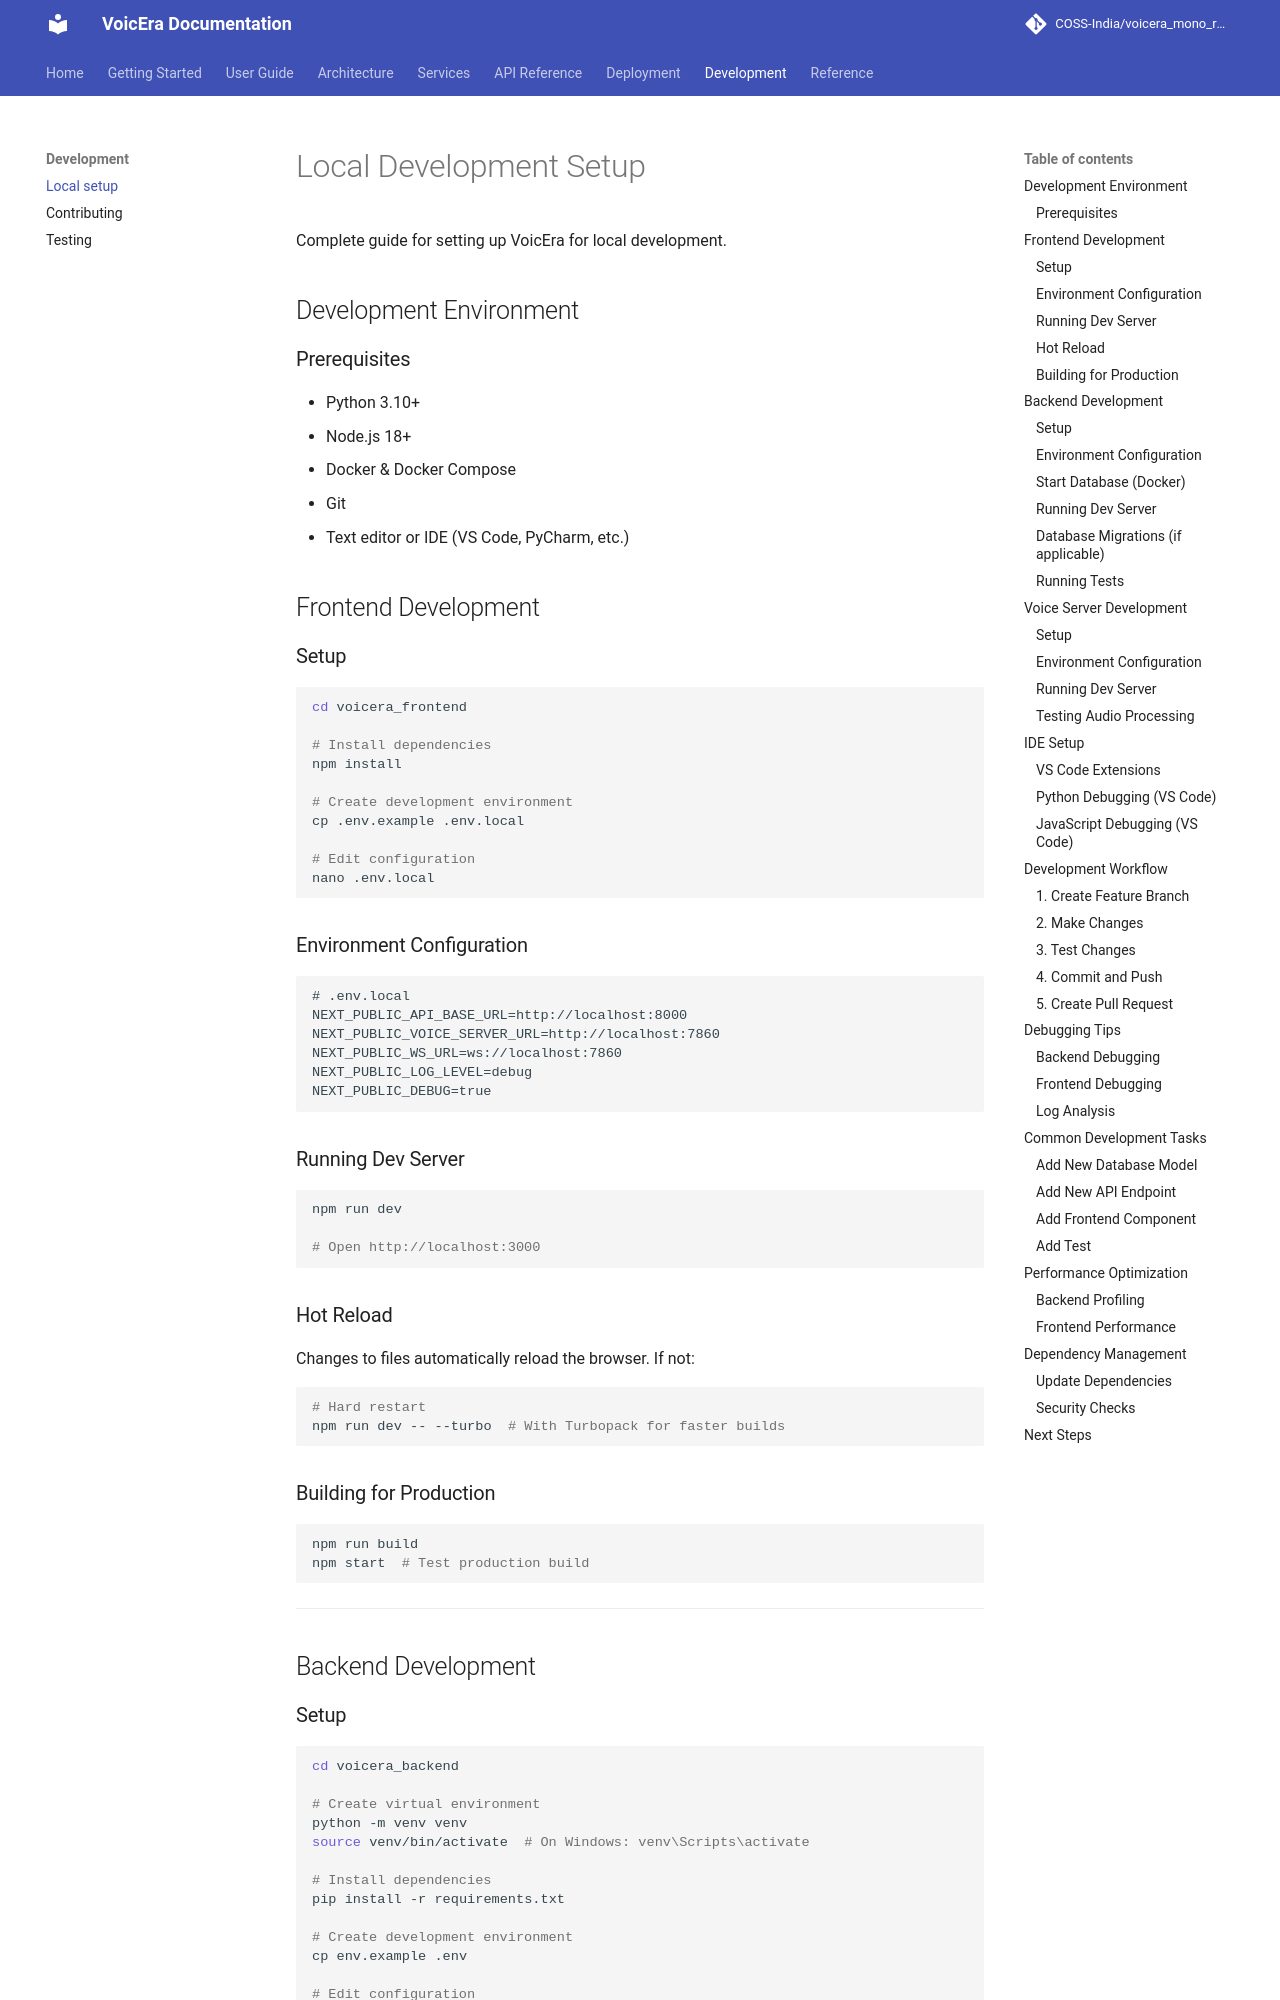

repository: PRANABraight/voicera_mono_repository · page: development/local-setup/index.html · generator: mkdocs

# Local Development Setup

Complete guide for setting up VoicEra for local development.

## Development Environment

### Prerequisites

- Python 3.10+
- Node.js 18+
- Docker & Docker Compose
- Git
- Text editor or IDE (VS Code, PyCharm, etc.)

## Frontend Development

### Setup

```bash
cd voicera_frontend

# Install dependencies
npm install

# Create development environment
cp .env.example .env.local

# Edit configuration
nano .env.local
```

### Environment Configuration

```env
# .env.local
NEXT_PUBLIC_API_BASE_URL=http://localhost:8000
NEXT_PUBLIC_VOICE_SERVER_URL=http://localhost:7860
NEXT_PUBLIC_WS_URL=ws://localhost:7860
NEXT_PUBLIC_LOG_LEVEL=debug
NEXT_PUBLIC_DEBUG=true
```

### Running Dev Server

```bash
npm run dev

# Open http://localhost:3000
```

### Hot Reload

Changes to files automatically reload the browser. If not:

```bash
# Hard restart
npm run dev -- --turbo  # With Turbopack for faster builds
```

### Building for Production

```bash
npm run build
npm start  # Test production build
```

---

## Backend Development

### Setup

```bash
cd voicera_backend

# Create virtual environment
python -m venv venv
source venv/bin/activate  # On Windows: venv\Scripts\activate

# Install dependencies
pip install -r requirements.txt

# Create development environment
cp env.example .env

# Edit configuration
nano .env
```
